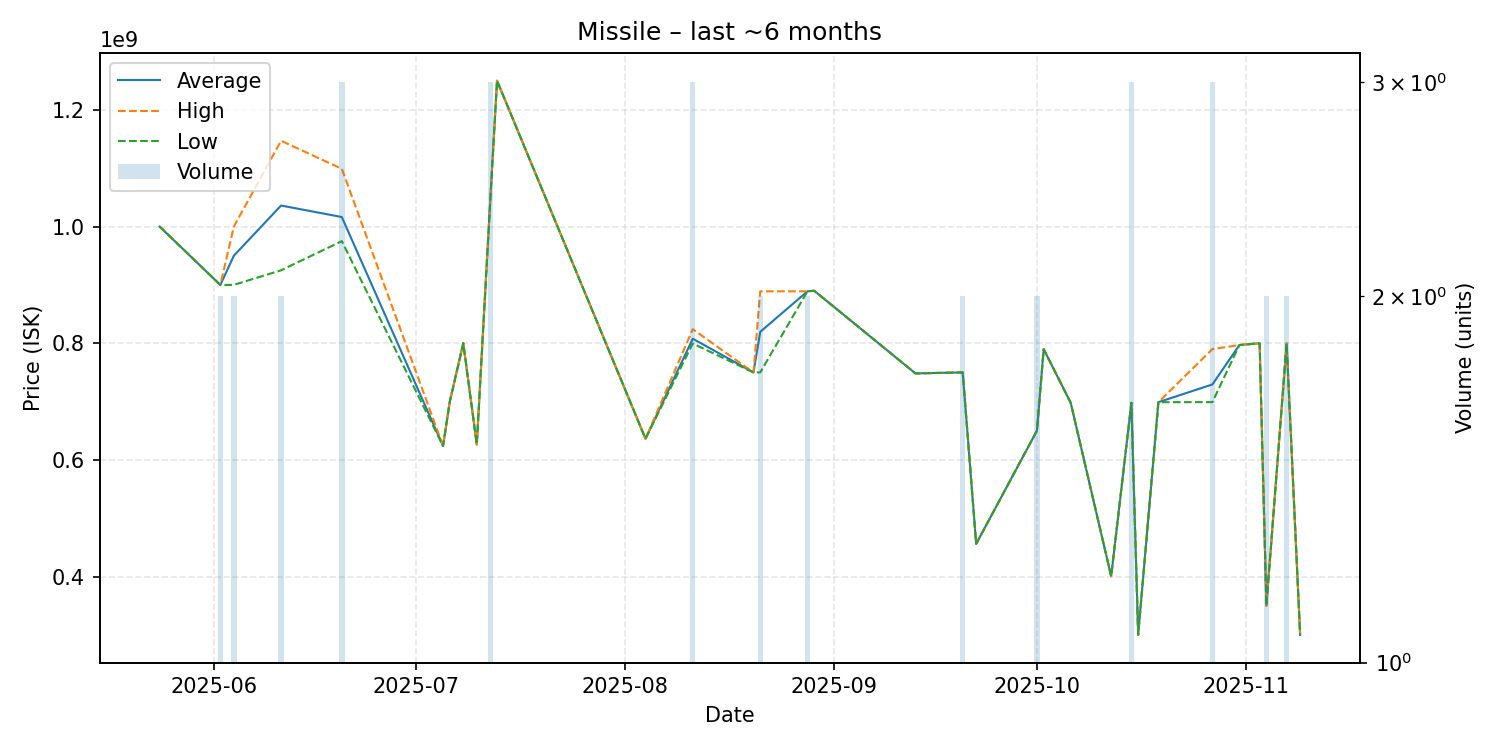

The table this chart was drawn from, first rows:
date, average, highest, lowest, order_count, volume
2025-05-24, 1000000000, 1000000000, 1000000000, 1, 1
2025-06-02, 899850000, 899900000, 899800000, 2, 2
2025-06-04, 950000000, 1000000000, 900000000, 2, 2
2025-06-11, 1036000000, 1147000000, 925000000, 2, 2
2025-06-20, 1016300000, 1099000000, 974950000, 3, 3
2025-07-05, 623800000, 623800000, 623800000, 1, 1
2025-07-06, 700000000, 700000000, 700000000, 1, 1
2025-07-08, 800000000, 800000000, 800000000, 1, 1
2025-07-10, 626400000, 626400000, 626400000, 1, 1
2025-07-12, 1045333333, 1046000000, 1045000000, 3, 3
2025-07-13, 1250000000, 1250000000, 1250000000, 1, 1
2025-08-04, 636200000, 636200000, 636200000, 1, 1
2025-08-11, 807666667, 824000000, 799500000, 3, 3
2025-08-20, 749900000, 749900000, 749900000, 1, 1
2025-08-21, 819450000, 888900000, 750000000, 2, 2
2025-08-28, 888950000, 889000000, 888900000, 2, 2
2025-08-29, 889900000, 889900000, 889900000, 1, 1
2025-09-13, 748200000, 748200000, 748200000, 1, 1
2025-09-20, 749950000, 750000000, 749900000, 2, 2
2025-09-22, 456100000, 456100000, 456100000, 1, 1
2025-10-01, 649950000, 650000000, 649900000, 2, 2
2025-10-02, 789800000, 789800000, 789800000, 1, 1
2025-10-06, 698000000, 698000000, 698000000, 1, 1
2025-10-12, 400500000, 400500000, 400500000, 1, 1
2025-10-15, 697733333, 697900000, 697650000, 3, 3
2025-10-16, 300000000, 300000000, 300000000, 1, 1
2025-10-19, 698900000, 698900000, 698900000, 1, 1
2025-10-27, 729300000, 789900000, 699000000, 2, 3
2025-10-31, 796800000, 796800000, 796800000, 1, 1
2025-11-03, 799900000, 799900000, 799900000, 1, 1
2025-11-04, 350000000, 350000000, 350000000, 2, 2
2025-11-07, 799550000, 799600000, 799500000, 2, 2
2025-11-09, 300000000, 300000000, 300000000, 1, 1
